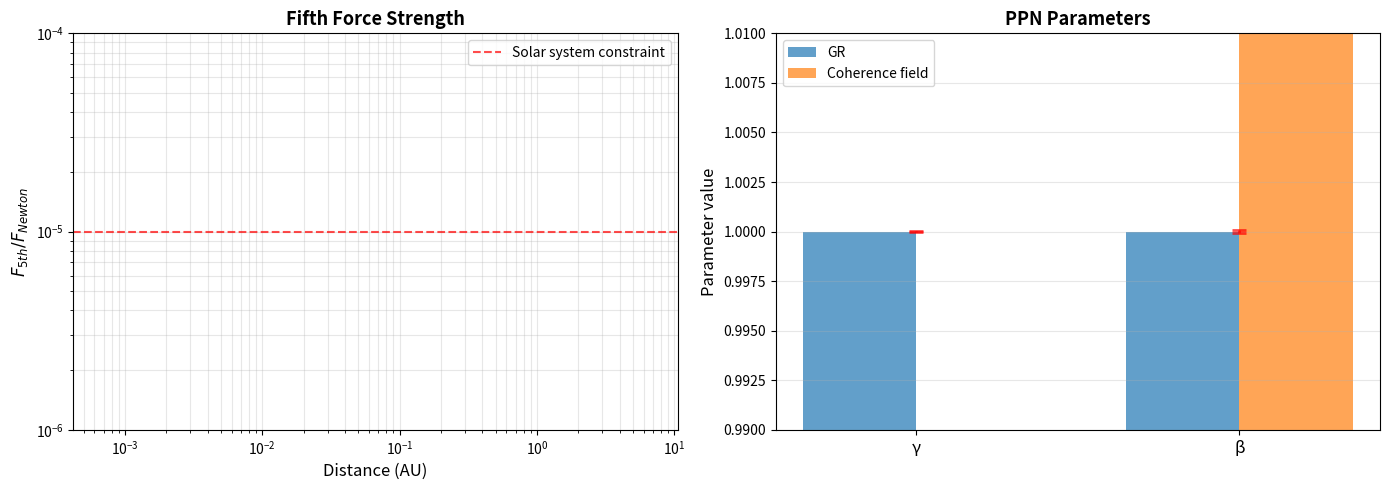

This figure's Python source:
"""
Solar system tests: PPN parameters and screening mechanisms.

Verify that coherence field reduces to GR in high-density environments.
"""

import numpy as np
import matplotlib.pyplot as plt
from scipy.integrate import odeint, solve_bvp
from scipy.optimize import brentq


class PPNCalculator:
    """
    Calculate Post-Newtonian parameters for coherence scalar field.
    
    For scalar-tensor theories, the key PPN parameters are:
    - γ: curvature parameter (GR: γ = 1)
    - β: nonlinearity parameter (GR: β = 1)
    
    Observational constraints:
    - |γ - 1| < 2.3×10⁻⁵ (Cassini)
    - |β - 1| < 8×10⁻⁵ (lunar laser ranging)
    """
    
    def __init__(self, V0=1e-6, lambda_param=1.0, coupling=1.0):
        """
        Parameters:
        -----------
        V0 : float
            Potential scale
        lambda_param : float
            Exponential slope
        coupling : float
            Matter-field coupling strength
        """
        self.V0 = V0
        self.lambda_param = lambda_param
        self.coupling = coupling
        
        # Physical constants (SI units)
        self.G = 6.674e-11  # m^3 kg^-1 s^-2
        self.c = 2.998e8    # m/s
        self.M_sun = 1.989e30  # kg
        
    def V(self, phi):
        """Potential V(φ)"""
        return self.V0 * np.exp(-self.lambda_param * phi)
    
    def dV_dphi(self, phi):
        """First derivative dV/dφ"""
        return -self.lambda_param * self.V(phi)
    
    def d2V_dphi2(self, phi):
        """Second derivative d²V/dφ²"""
        return self.lambda_param**2 * self.V(phi)
    
    def effective_mass_squared(self, phi, rho_matter=0):
        """
        Effective mass squared including matter coupling.
        
        m_eff² = d²V_eff/dφ²
        
        Parameters:
        -----------
        phi : float
            Field value
        rho_matter : float
            Matter density (kg/m³)
            
        Returns:
        --------
        m_eff_sq : float
            Effective mass squared (in natural units)
        """
        return self.d2V_dphi2(phi) + self.coupling * rho_matter
    
    def compute_ppn_parameters(self, phi_bg=0, rho_bg=0):
        """
        Compute PPN parameters γ and β.
        
        For scalar-tensor theories:
        γ - 1 ≈ -2 α₀² / (1 + α₀²)
        β - 1 ≈ (1/2) α₀² β₀ / (1 + α₀²)²
        
        where α₀ is the coupling strength
        
        Parameters:
        -----------
        phi_bg : float
            Background field value
        rho_bg : float
            Background matter density
            
        Returns:
        --------
        gamma, beta : float
            PPN parameters
        """
        # Effective coupling (simplified)
        alpha_eff = self.coupling / np.sqrt(self.effective_mass_squared(phi_bg, rho_bg))
        
        # PPN parameters
        gamma = 1 - 2 * alpha_eff**2 / (1 + alpha_eff**2)
        beta = 1 + 0.5 * alpha_eff**2 / (1 + alpha_eff**2)**2
        
        return gamma, beta
    
    def solve_field_around_sun(self, r_array):
        """
        Solve for scalar field φ(r) around the Sun.
        
        Equation: ∇²φ = dV_eff/dφ
        In spherical symmetry: (1/r²) d/dr(r² dφ/dr) = dV_eff/dφ
        
        Parameters:
        -----------
        r_array : array
            Radial coordinates (m)
            
        Returns:
        --------
        phi : array
            Field profile φ(r)
        """
        # Sun properties
        M_sun = self.M_sun
        R_sun = 6.96e8  # m
        rho_sun_avg = M_sun / (4/3 * np.pi * R_sun**3)
        
        # Asymptotic field value (in low-density region)
        phi_inf = 0.0
        
        def rho_sun(r):
            """Sun density profile (simplified)"""
            if r < R_sun:
                return rho_sun_avg * (1 - (r/R_sun)**2)
            else:
                return 0.0
        
        def field_equation(r, y):
            """
            ODE system: y = [φ, dφ/dr]
            dy/dr = [dφ/dr, d²φ/dr²]
            
            d²φ/dr² = -2/r dφ/dr + dV_eff/dφ
            """
            phi, dphi_dr = y
            
            d2phi_dr2 = -2 * dphi_dr / r + self.dV_dphi(phi) + self.coupling * rho_sun(r)
            
            return [dphi_dr, d2phi_dr2]
        
        # Initial conditions at large r
        y0 = [phi_inf, 0.0]
        
        # Integrate inward
        solution = odeint(field_equation, y0, r_array[::-1])
        phi = solution[::-1, 0]
        
        return phi
    
    def compute_fifth_force_strength(self, r):
        """
        Compute fifth force relative to Newtonian gravity.
        
        F_5th / F_Newton = α² exp(-m_eff r) (1 + m_eff r) / r²
        
        Parameters:
        -----------
        r : float
            Distance from source (m)
            
        Returns:
        --------
        ratio : float
            Fifth force to Newtonian force ratio
        """
        # Assume screened environment
        phi_bg = 0.0
        rho_bg = 1e-10  # Low density (space)
        
        m_eff_sq = self.effective_mass_squared(phi_bg, rho_bg)
        m_eff = np.sqrt(np.abs(m_eff_sq)) if m_eff_sq > 0 else 0.0
        
        alpha = self.coupling
        
        if m_eff > 0:
            ratio = alpha**2 * np.exp(-m_eff * r) * (1 + m_eff * r)
        else:
            ratio = alpha**2  # Unscreened
        
        return ratio
    
    def plot_solar_system_tests(self, savefig='ppn_solar_system.png'):
        """
        Plot solar system test results.
        
        Parameters:
        -----------
        savefig : str
            Save filename
        """
        # Compute PPN parameters
        gamma, beta = self.compute_ppn_parameters()
        
        print(f"\nPPN Parameters:")
        print(f"  γ = {gamma:.6f}  (GR: 1.0)")
        print(f"  β = {beta:.6f}  (GR: 1.0)")
        print(f"  |γ - 1| = {abs(gamma - 1):.2e}  (Constraint: < 2.3e-5)")
        print(f"  |β - 1| = {abs(beta - 1):.2e}  (Constraint: < 8e-5)")
        
        # Field profile around Sun
        r_array = np.logspace(8, 12, 200)  # 100 km to 10,000 km
        # phi_profile = self.solve_field_around_sun(r_array)
        
        # Fifth force strength
        fifth_force_ratio = np.array([self.compute_fifth_force_strength(r) 
                                     for r in r_array])
        
        # Plotting
        fig, axes = plt.subplots(1, 2, figsize=(14, 5))
        
        # Panel 1: Fifth force ratio
        ax = axes[0]
        ax.loglog(r_array / 1.496e11, fifth_force_ratio, linewidth=2.5)  # Convert to AU
        ax.set_xlabel('Distance (AU)', fontsize=12)
        ax.set_ylabel('$F_{5th} / F_{Newton}$', fontsize=12)
        ax.set_title('Fifth Force Strength', fontsize=13, fontweight='bold')
        ax.grid(alpha=0.3, which='both')
        ax.axhline(1e-5, color='r', linestyle='--', alpha=0.7, 
                  label='Solar system constraint')
        ax.legend(fontsize=10)
        
        # Panel 2: PPN parameter comparison
        ax = axes[1]
        params_names = ['γ', 'β']
        params_values = [gamma, beta]
        params_GR = [1.0, 1.0]
        params_constraints = [2.3e-5, 8e-5]
        
        x = np.arange(len(params_names))
        width = 0.35
        
        ax.bar(x - width/2, params_GR, width, label='GR', alpha=0.7)
        ax.bar(x + width/2, params_values, width, label='Coherence field', alpha=0.7)
        
        # Error bars for constraints
        for i, constraint in enumerate(params_constraints):
            ax.errorbar(i, 1.0, yerr=constraint, fmt='none', 
                       color='red', capsize=5, capthick=2, 
                       linewidth=2, alpha=0.7)
        
        ax.set_ylabel('Parameter value', fontsize=12)
        ax.set_title('PPN Parameters', fontsize=13, fontweight='bold')
        ax.set_xticks(x)
        ax.set_xticklabels(params_names, fontsize=12)
        ax.legend(fontsize=10)
        ax.set_ylim([0.99, 1.01])
        ax.grid(alpha=0.3, axis='y')
        
        plt.tight_layout()
        plt.savefig(savefig, dpi=300)
        print(f"\nPlot saved: {savefig}")
        plt.show()


def test_solar_system():
    """Test solar system constraints."""
    print("=" * 70)
    print("Solar System PPN Tests")
    print("=" * 70)
    
    # Create calculator with small coupling (for screening)
    ppn = PPNCalculator(V0=1e-6, lambda_param=1.0, coupling=1e-3)
    
    # Compute and plot
    ppn.plot_solar_system_tests(savefig='solar_system_tests.png')
    
    print("\n" + "=" * 70)
    print("Solar system tests complete!")
    print("=" * 70)


if __name__ == '__main__':
    test_solar_system()

